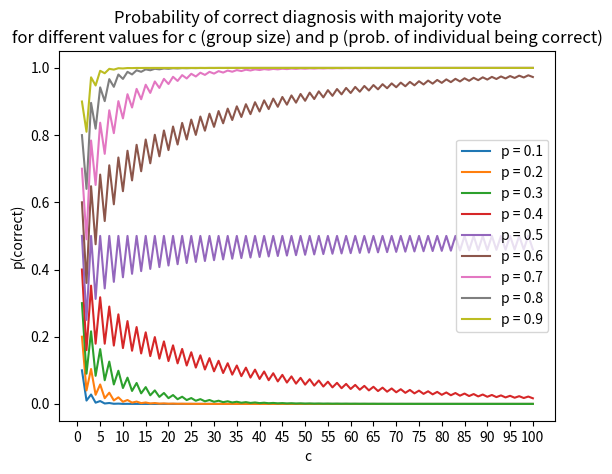

The matplotlib source for this figure:
import matplotlib.pyplot as plt
# from math import factorial
import numpy as np
from scipy.stats import binom

c_max = 101

cs = np.arange(1, c_max)
ps = np.arange(1, 10) / 10

for p in ps:
    probs = np.zeros(len(cs))
    for i, c in enumerate(cs):
        probs[i] = 1 - binom.cdf(c // 2, c, p)
        # print(f'p: {p} c: {c}, {c // 2}, {probs[i]}')
    plt.plot(cs, probs, label=f"p = {p}")

plt.title(f"Probability of correct diagnosis with majority vote\n"
          f"for different values for c (group size) and p (prob. of individual being correct)")
plt.xlabel("c")
plt.ylabel("p(correct)")
plt.xticks(range(0, c_max, 5))
plt.legend()
plt.show()
